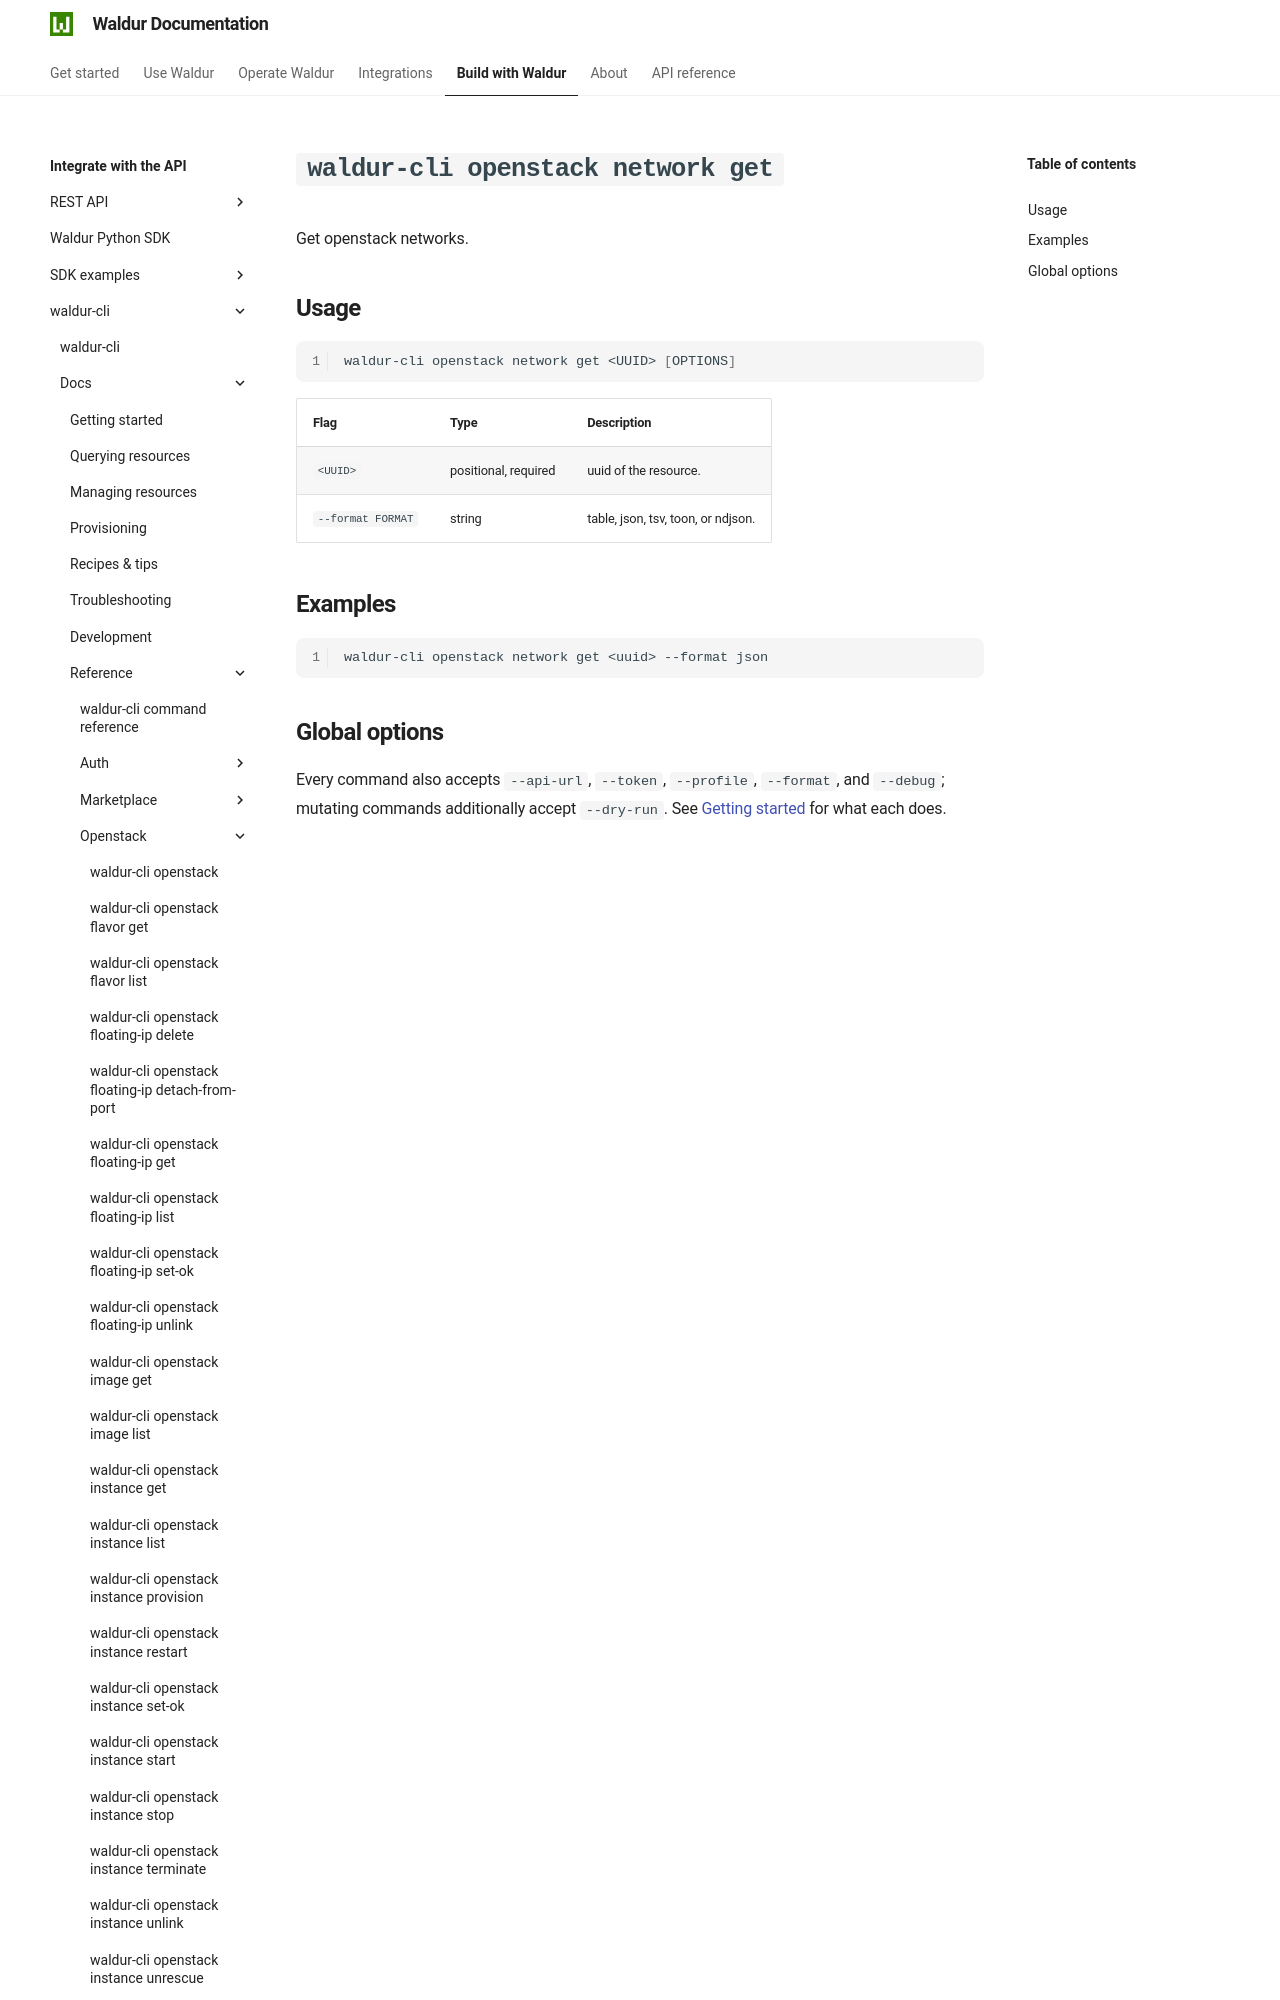

repository: waldur/waldur-docs · page: latest/integrator-guide/waldur-cli/docs/reference/openstack/network-get/index.html · generator: mkdocs

# `waldur-cli openstack network get`

<!-- EXTERNAL DOCUMENT
Source: https://code.opennodecloud.com/waldur/waldur-cli.git
Branch: main
Remote Path: docs//reference/openstack/network-get.md
Local Path: docs/integrator-guide/waldur-cli/docs/
Last Sync: 2026-07-25T20:18:59.844945
